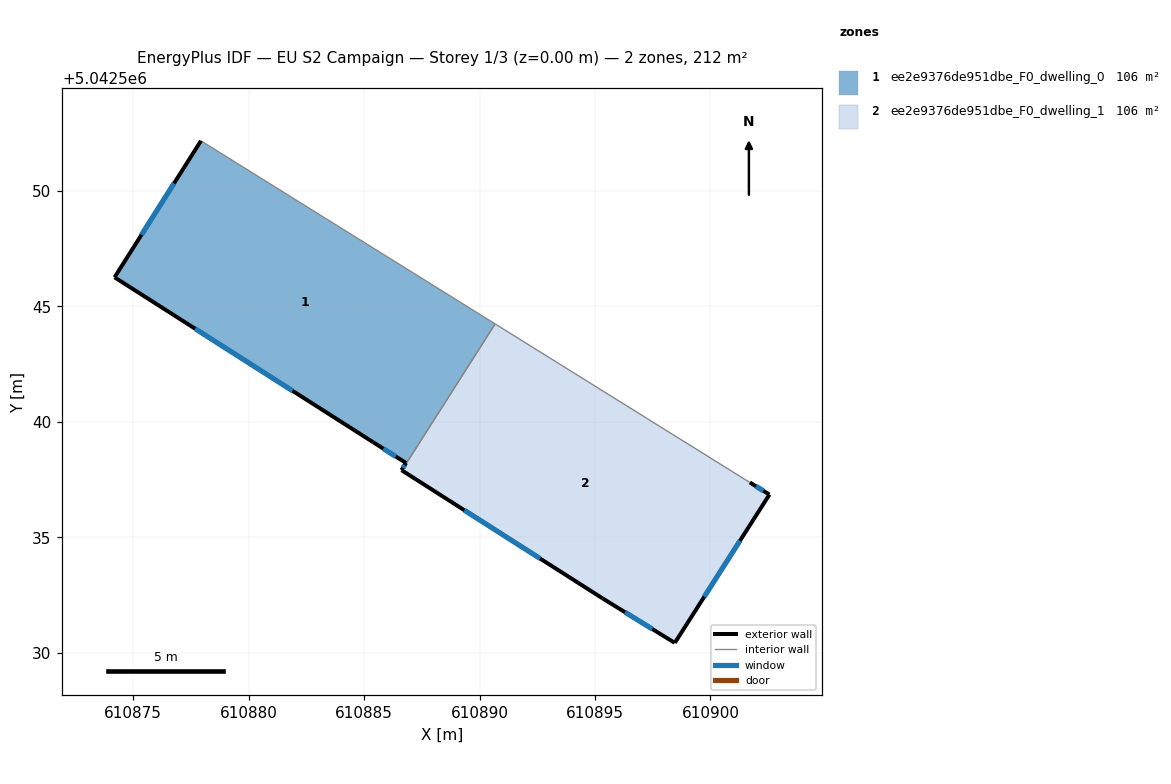
=== STOREY PLAN SPEC (per zone: floor XY polygon, exterior-wall plan segments, windows/doors) ===
zone 1: ee2e9376de951dbe_F0_dwelling_0  (106.2 m²)
  floor: (610890.68, 5042544.24) (610886.64, 5042537.90) (610886.62, 5042537.91) (610886.82, 5042538.22) (610885.39, 5042539.12) (610874.19, 5042546.26) (610877.94, 5042552.17)
  exterior wall: (610885.39, 5042539.12) – (610886.82, 5042538.22)  [1.7 m]
    window: (610885.83, 5042538.84) – (610886.37, 5042538.50)  [0.7 m²]
  exterior wall: (610874.19, 5042546.26) – (610885.39, 5042539.12)  [13.3 m]
    window: (610877.68, 5042544.03) – (610881.90, 5042541.34)  [5.7 m²]
  exterior wall: (610877.94, 5042552.17) – (610874.19, 5042546.26)  [7.0 m]
    window: (610876.77, 5042550.33) – (610875.36, 5042548.10)  [3.0 m²]
  exterior wall: (610886.62, 5042537.91) – (610886.64, 5042537.90)  [0.0 m]
  exterior wall: (610886.82, 5042538.22) – (610886.62, 5042537.91)  [0.4 m]
    window: (610886.76, 5042538.12) – (610886.68, 5042538.00)  [0.2 m²]
  interior walls: 2
zone 2: ee2e9376de951dbe_F0_dwelling_1  (106.2 m²)
  floor: (610901.71, 5042537.37) (610902.56, 5042536.85) (610898.46, 5042530.42) (610895.33, 5042532.35) (610886.64, 5042537.90) (610890.68, 5042544.24)
  exterior wall: (610902.56, 5042536.85) – (610901.71, 5042537.37)  [1.0 m]
    window: (610902.29, 5042537.01) – (610901.97, 5042537.21)  [0.4 m²]
  exterior wall: (610898.46, 5042530.42) – (610902.56, 5042536.85)  [7.6 m]
    window: (610899.73, 5042532.43) – (610901.28, 5042534.85)  [3.2 m²]
  exterior wall: (610895.33, 5042532.35) – (610898.46, 5042530.42)  [3.7 m]
    window: (610896.30, 5042531.75) – (610897.48, 5042531.03)  [1.6 m²]
  exterior wall: (610886.64, 5042537.90) – (610895.33, 5042532.35)  [10.3 m]
    window: (610889.34, 5042536.17) – (610892.62, 5042534.08)  [4.4 m²]
  interior walls: 2

=== DERIVED (storey summary) ===
Building: EU S2 Campaign
Storey: 1 of 3  (floor level z = 0.00 m)
Storey gross floor area: 212.3 m²
Zones on this storey: 2
  - ee2e9376de951dbe_F0_dwelling_0: floor 106.2 m²; exterior wall 22.4 m (67.1 m²); 4 window(s) 9.5 m²; WWR 14.2%
  - ee2e9376de951dbe_F0_dwelling_1: floor 106.2 m²; exterior wall 22.6 m (67.8 m²); 4 window(s) 9.6 m²; WWR 14.2%
Zone adjacency (shared interzone walls):
  - ee2e9376de951dbe_F0_dwelling_0 ↔ ee2e9376de951dbe_F0_dwelling_1